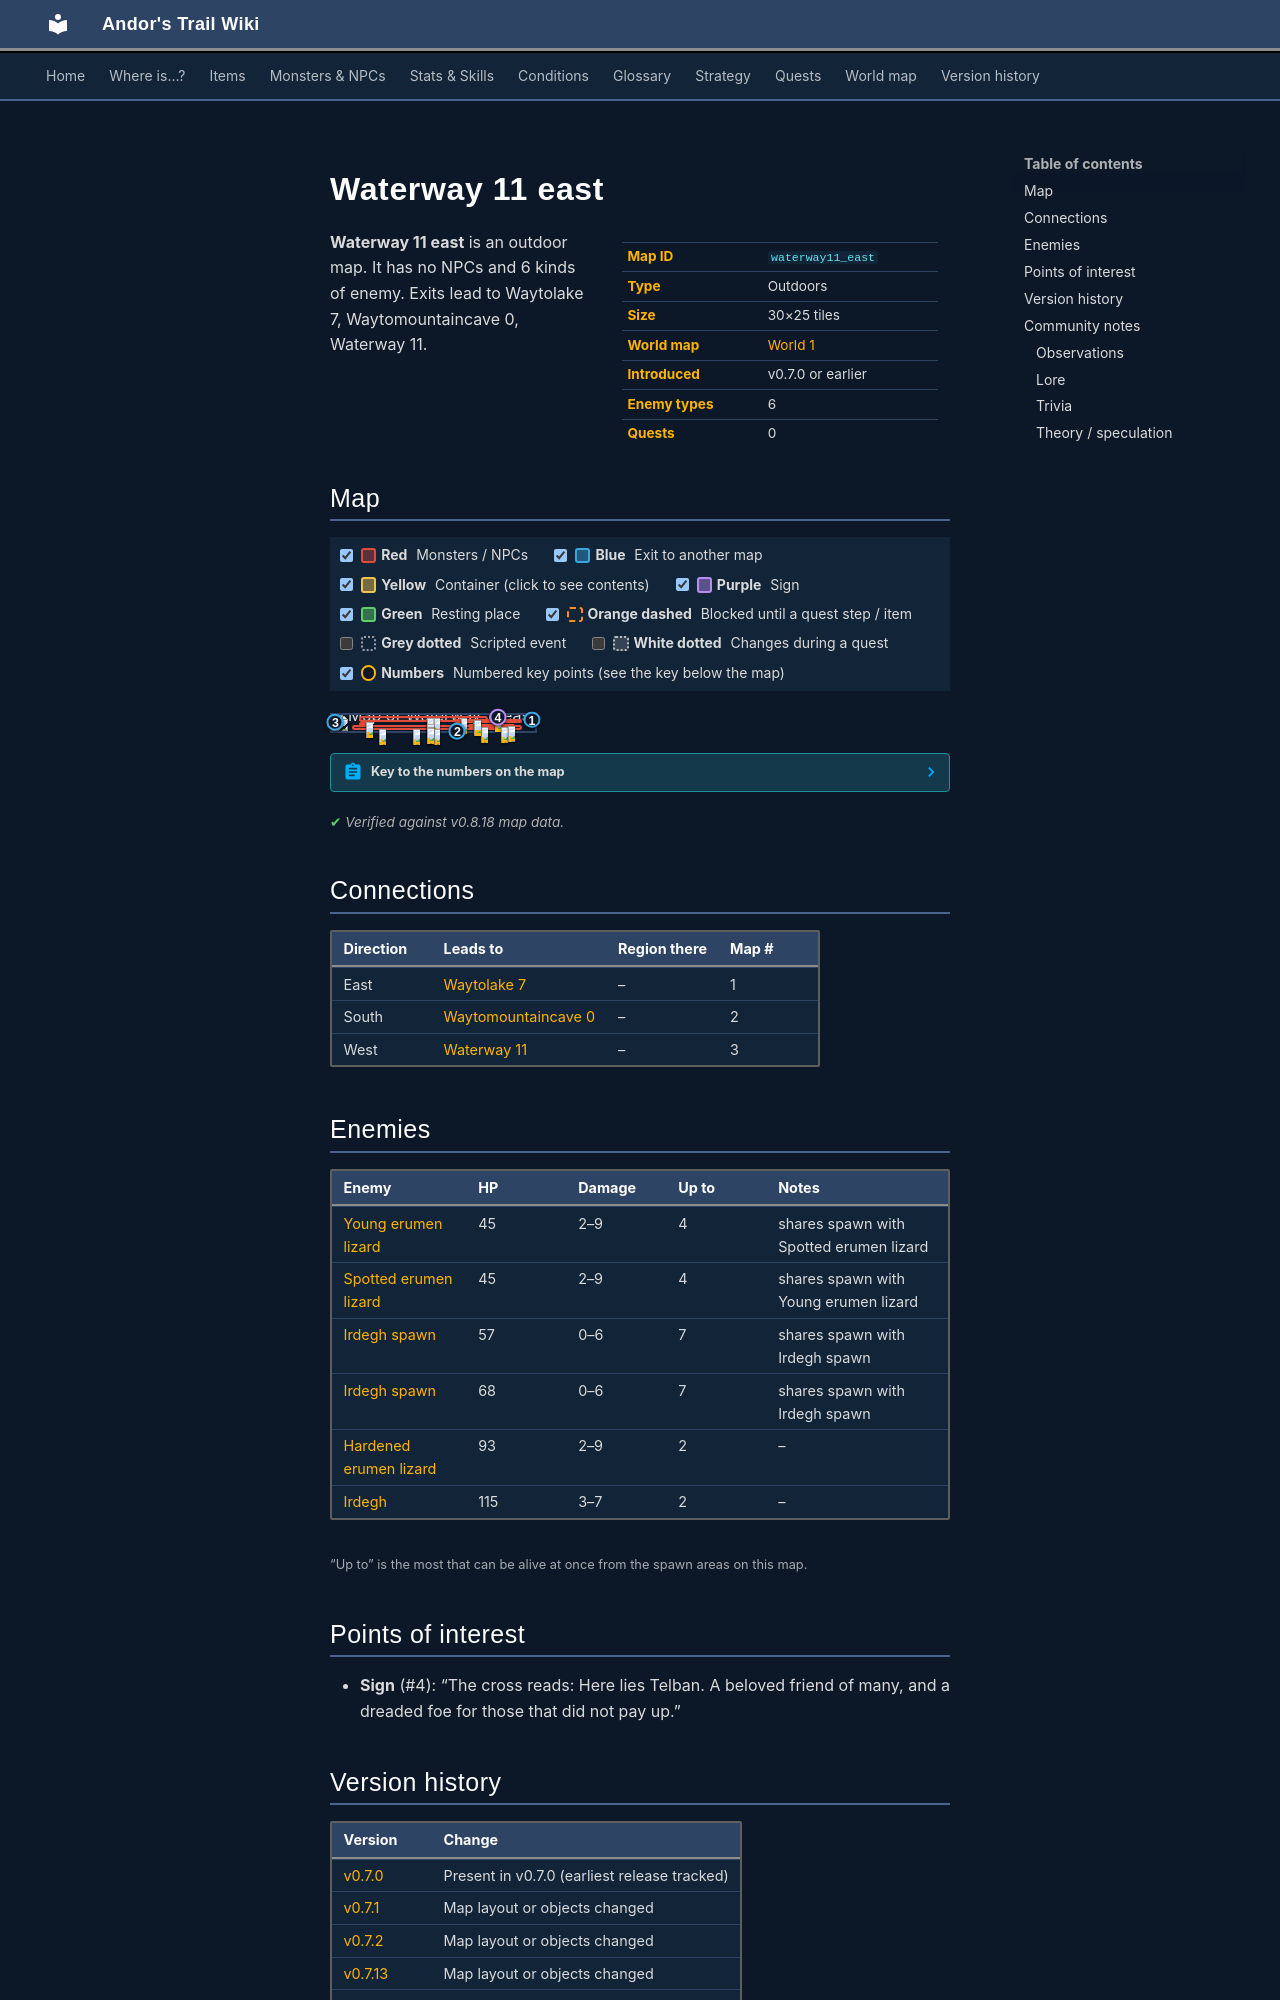

repository: asdfghjkl628/Andor-s-Trail-Wikiiii · page: maps/waterway11_east/index.html · generator: mkdocs

---
description: "Waterway 11 east is an outdoor location in Andor's Trail. Enemies: Young erumen lizard, Spotted erumen lizard, Irdegh spawn, Hardened erumen lizard. Exits to Waytolake 7, Waytomountaincave 0, Waterway 11."
---

# Waterway 11 east

<div class="infobox" markdown>

| | |
|---|---|
| **Map ID** | `waterway11_east` |
| **Type** | Outdoors |
| **Size** | 30×25 tiles |
| **World map** | [World 1](index.md) |
| **Introduced** | v0.7.0 or earlier |
| **Enemy types** | 6 |
| **Quests** | 0 |

</div>

**Waterway 11 east** is an outdoor map. It has no NPCs and 6 kinds of enemy. Exits lead to Waytolake 7, Waytomountaincave 0, Waterway 11.

## Map

<div class="map-legend" markdown="0"><label class="lg"><input type="checkbox" data-t="spawn" checked><span class="sw sw-spawn"></span><b>Red</b>&nbsp;Monsters / NPCs</label><label class="lg"><input type="checkbox" data-t="mapchange" checked><span class="sw sw-mapchange"></span><b>Blue</b>&nbsp;Exit to another map</label><label class="lg"><input type="checkbox" data-t="container" checked><span class="sw sw-container"></span><b>Yellow</b>&nbsp;Container (click to see contents)</label><label class="lg"><input type="checkbox" data-t="sign" checked><span class="sw sw-sign"></span><b>Purple</b>&nbsp;Sign</label><label class="lg"><input type="checkbox" data-t="rest" checked><span class="sw sw-rest"></span><b>Green</b>&nbsp;Resting place</label><label class="lg"><input type="checkbox" data-t="key" checked><span class="sw sw-key"></span><b>Orange dashed</b>&nbsp;Blocked until a quest step / item</label><label class="lg"><input type="checkbox" data-t="script"><span class="sw sw-script"></span><b>Grey dotted</b>&nbsp;Scripted event</label><label class="lg"><input type="checkbox" data-t="replace"><span class="sw sw-replace"></span><b>White dotted</b>&nbsp;Changes during a quest</label><label class="lg"><input type="checkbox" data-t="pin" checked><span class="sw sw-pin"></span><b>Numbers</b>&nbsp;Numbered key points (see the key below the map)</label></div>

<div class="map-wrap hide-script hide-replace" markdown="0"><img src="../../assets/maps/waterway11_east.webp" alt="Map of Waterway 11 east" width="960" height="800" loading="lazy"><a id="place-south" class="mo mo-mapchange" href="../waytomountaincave0/#place-north" title="Exit to Waytomountaincave 0" style="left:60.000%;top:96.000%;width:3.333%;height:4.000%"></a><a id="place-west" class="mo mo-mapchange" href="../waterway11/#place-east" title="Exit to Waterway 11" style="left:0.000%;top:40.000%;width:3.333%;height:4.000%"></a><span class="mo mo-sign" title="Sign: The cross reads: Here lies Telban. A beloved friend of many, and a dreaded foe for those that did not pay up." style="left:80.000%;top:8.000%;width:3.333%;height:4.000%"></span><a id="place-east" class="mo mo-mapchange" href="../waytolake7/#place-west" title="Exit to Waytolake 7" style="left:96.667%;top:24.000%;width:3.333%;height:8.000%"></a><span class="mo mo-spawn" title="Spawns: Hardened erumen lizard" style="left:13.333%;top:40.000%;width:6.667%;height:4.000%"></span><span class="mo mo-spawn" title="Spawns: Hardened erumen lizard" style="left:80.000%;top:8.000%;width:3.333%;height:4.000%"></span><span class="mo mo-spawn" title="Spawns: Spotted erumen lizard, Young erumen lizard" style="left:13.333%;top:8.000%;width:63.333%;height:32.000%"></span><span class="mo mo-spawn" title="Spawns: Irdegh" style="left:46.667%;top:52.000%;width:3.333%;height:4.000%"></span><span class="mo mo-spawn" title="Spawns: Irdegh spawn" style="left:10.000%;top:64.000%;width:83.333%;height:28.000%"></span><span class="mo mo-spawn" title="Spawns: Irdegh" style="left:66.667%;top:56.000%;width:23.333%;height:20.000%"></span><span class="mo mo-spawn" title="Spawns: Spotted erumen lizard, Young erumen lizard" style="left:60.000%;top:24.000%;width:33.333%;height:12.000%"></span><a class="mob" href="../../monsters/erumen_7/" title="Hardened erumen lizard" style="left:16.667%;top:40.000%;width:3.333%;height:4.000%"><img src="../../assets/icons/monsters/monsters_rltiles2_117.png" alt="Hardened erumen lizard"></a><a class="mob" href="../../monsters/erumen_7/" title="Hardened erumen lizard" style="left:80.000%;top:8.000%;width:3.333%;height:4.000%"><img src="../../assets/icons/monsters/monsters_rltiles2_117.png" alt="Hardened erumen lizard"></a><a class="mob" href="../../monsters/erumen_1/" title="Young erumen lizard" style="left:63.333%;top:16.000%;width:3.333%;height:4.000%"><img src="../../assets/icons/monsters/monsters_rltiles2_114.png" alt="Young erumen lizard"></a><a class="mob" href="../../monsters/erumen_1/" title="Young erumen lizard" style="left:46.667%;top:16.000%;width:3.333%;height:4.000%"><img src="../../assets/icons/monsters/monsters_rltiles2_114.png" alt="Young erumen lizard"></a><a class="mob" href="../../monsters/erumen_1/" title="Young erumen lizard" style="left:50.000%;top:16.000%;width:3.333%;height:4.000%"><img src="../../assets/icons/monsters/monsters_rltiles2_114.png" alt="Young erumen lizard"></a><a class="mob" href="../../monsters/irdegh_1/" title="Irdegh" style="left:46.667%;top:52.000%;width:3.333%;height:4.000%"><img src="../../assets/icons/monsters/monsters_rltiles2_15.png" alt="Irdegh"></a><a class="mob" href="../../monsters/irdegh_sp_1/#v-irdegh_sp_2" title="Irdegh spawn" style="left:40.000%;top:84.000%;width:3.333%;height:4.000%"><img src="../../assets/icons/monsters/monsters_rltiles2_26.png" alt="Irdegh spawn"></a><a class="mob" href="../../monsters/irdegh_sp_1/#v-irdegh_sp_2" title="Irdegh spawn" style="left:46.667%;top:76.000%;width:3.333%;height:4.000%"><img src="../../assets/icons/monsters/monsters_rltiles2_26.png" alt="Irdegh spawn"></a><a class="mob" href="../../monsters/irdegh_sp_1/#v-irdegh_sp_2" title="Irdegh spawn" style="left:50.000%;top:84.000%;width:3.333%;height:4.000%"><img src="../../assets/icons/monsters/monsters_rltiles2_26.png" alt="Irdegh spawn"></a><a class="mob" href="../../monsters/irdegh_sp_1/#v-irdegh_sp_2" title="Irdegh spawn" style="left:23.333%;top:84.000%;width:3.333%;height:4.000%"><img src="../../assets/icons/monsters/monsters_rltiles2_26.png" alt="Irdegh spawn"></a><a class="mob" href="../../monsters/irdegh_sp_1/#v-irdegh_sp_2" title="Irdegh spawn" style="left:73.333%;top:72.000%;width:3.333%;height:4.000%"><img src="../../assets/icons/monsters/monsters_rltiles2_26.png" alt="Irdegh spawn"></a><a class="mob" href="../../monsters/irdegh_sp_1/" title="Irdegh spawn" style="left:83.333%;top:72.000%;width:3.333%;height:4.000%"><img src="../../assets/icons/monsters/monsters_rltiles2_26.png" alt="Irdegh spawn"></a><a class="mob" href="../../monsters/irdegh_sp_1/#v-irdegh_sp_2" title="Irdegh spawn" style="left:46.667%;top:80.000%;width:3.333%;height:4.000%"><img src="../../assets/icons/monsters/monsters_rltiles2_26.png" alt="Irdegh spawn"></a><a class="mob" href="../../monsters/irdegh_1/" title="Irdegh" style="left:86.667%;top:68.000%;width:3.333%;height:4.000%"><img src="../../assets/icons/monsters/monsters_rltiles2_15.png" alt="Irdegh"></a><a class="mob" href="../../monsters/erumen_2/" title="Spotted erumen lizard" style="left:70.000%;top:32.000%;width:3.333%;height:4.000%"><img src="../../assets/icons/monsters/monsters_rltiles2_114.png" alt="Spotted erumen lizard"></a><a class="pin pin-exit" href="#key-1" style="left:98.333%;top:28.000%" title="Exit (east): to [Waytolake 7](waytolake7.md)">1</a><a class="pin pin-exit" href="#key-2" style="left:61.667%;top:98.000%" title="Exit (south): to [Waytomountaincave 0](waytomountaincave0.md)">2</a><a class="pin pin-exit" href="#key-3" style="left:1.667%;top:42.000%" title="Exit (west): to [Waterway 11](waterway11.md)">3</a><a class="pin pin-sign" href="#key-4" style="left:81.667%;top:10.000%" title="Sign: “The cross reads: Here lies Telban. A beloved friend of many, and a dreaded foe for those that did not pay up.”">4</a></div>

??? abstract "Key to the numbers on the map"

    | # | What | Details |
    |---|---|---|
    | <span id="key-1"></span>1 | Exit (east) | to [Waytolake 7](waytolake7.md) |
    | <span id="key-2"></span>2 | Exit (south) | to [Waytomountaincave 0](waytomountaincave0.md) |
    | <span id="key-3"></span>3 | Exit (west) | to [Waterway 11](waterway11.md) |
    | <span id="key-4"></span>4 | Sign | “The cross reads: Here lies Telban. A beloved friend of many, and a dreaded foe for those that did not pay up.” |


<p class="verified">Verified against v0.8.18 map data.</p>

## Connections

| Direction | Leads to | Region there | Map # |
|---|---|---|---|
| East | [Waytolake 7](waytolake7.md) | – | 1 |
| South | [Waytomountaincave 0](waytomountaincave0.md) | – | 2 |
| West | [Waterway 11](waterway11.md) | – | 3 |

## Enemies

| Enemy | HP | Damage | Up to | Notes |
|---|---|---|---|---|
| [Young erumen lizard](../monsters/erumen_1.md) | 45 | 2–9 | 4 | shares spawn with Spotted erumen lizard |
| [Spotted erumen lizard](../monsters/erumen_2.md) | 45 | 2–9 | 4 | shares spawn with Young erumen lizard |
| [Irdegh spawn](../monsters/irdegh_sp_1.md) | 57 | 0–6 | 7 | shares spawn with Irdegh spawn |
| [Irdegh spawn](../monsters/irdegh_sp_1.md#v-irdegh_sp_2) | 68 | 0–6 | 7 | shares spawn with Irdegh spawn |
| [Hardened erumen lizard](../monsters/erumen_7.md) | 93 | 2–9 | 2 | – |
| [Irdegh](../monsters/irdegh_1.md) | 115 | 3–7 | 2 | – |

<small>“Up to” is the most that can be alive at once from the spawn areas on this map.</small>

## Points of interest

- **Sign** (#4): “The cross reads: Here lies Telban. A beloved friend of many, and a dreaded foe for those that did not pay up.”
